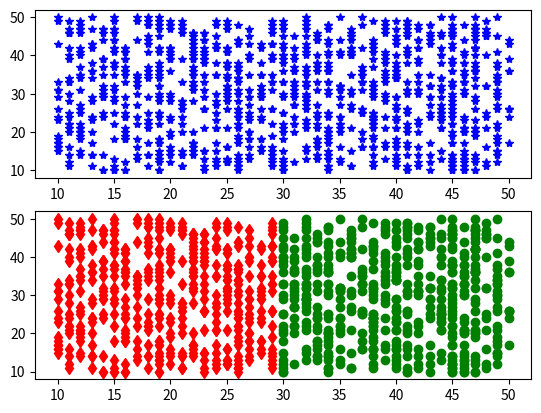

Recreate this plot in Python.
# -*- coding: utf-8 -*-
"""
Created on Tue Jul  9 11:36:12 2019

[redacted]
"""

import numpy as np
import matplotlib.pyplot as plt
data= 10+(50-10)*np.random.random((2,1000)) # because we want range 10 to 50 and 2 rows and 1000 columns
data=np.round(data)
plt.figure(1)
plt.subplot(2,1,1) #subplot to avoid overlapping
plt.plot(data[0,:], data[1,:],'b*')
plt.subplot(2,1,2)

for i in range(0,1000):
    if(data[0,i]>=30):
        plt.plot(data[0,i], data[1,i],'go')
    else:
        plt.plot(data[0,i],data[1,i],'rd')
plt.show()